Run: headless pygame with SDL's dummy video driver; simulated clock (each Clock.tick advances the game by its frame time, no real sleeping); random seed 0; keys injected as events and as key.get_pressed() state; no mouse input; restart key C tapped at the start of phases 3 and 4.
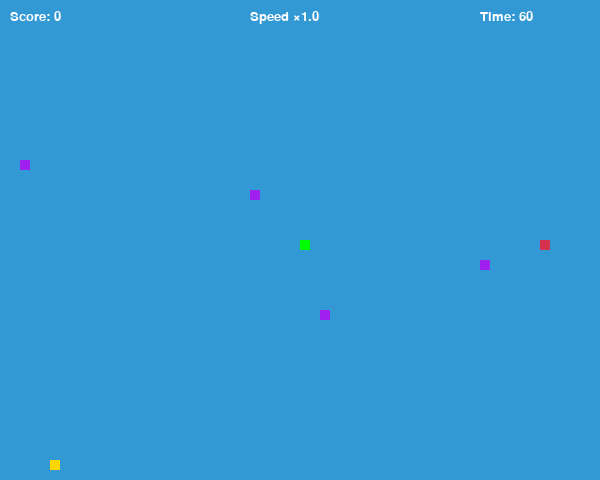
Frame 1 of 4 · flips 1–60 · no input
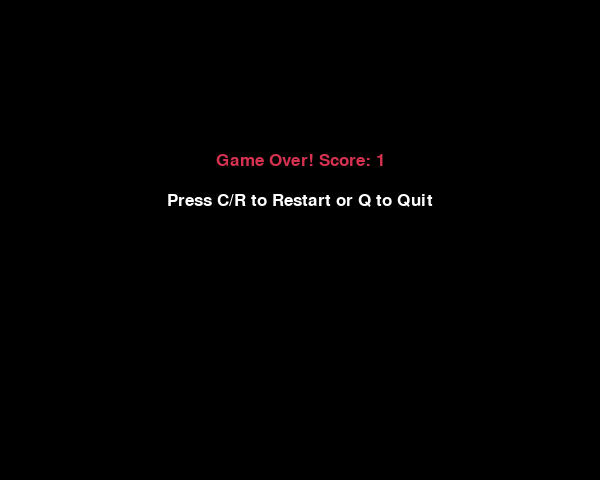
Frame 2 of 4 · flips 61–180 · tapped SPACE, RETURN · held RIGHT (→), D
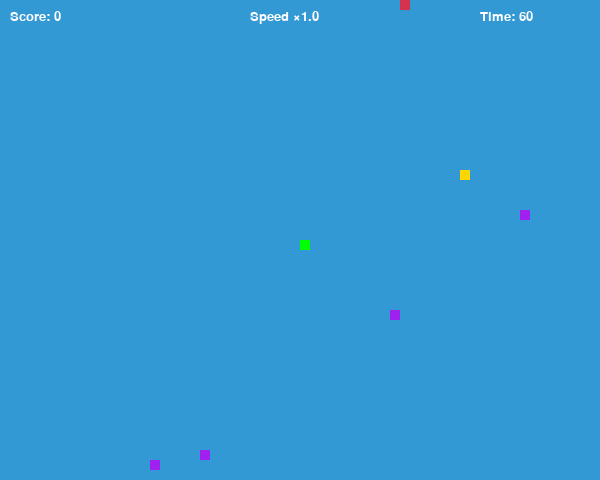
Frame 3 of 4 · flips 181–300 · tapped C · held DOWN (↓), S
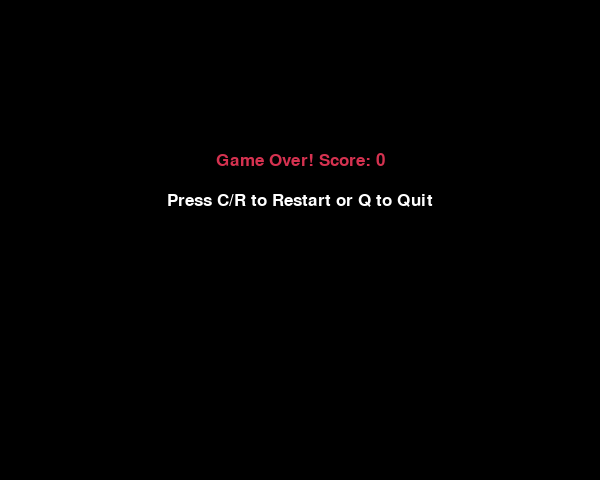
Frame 4 of 4 · flips 301–420 · tapped C · held LEFT (←), A, UP (↑), W

The pygame program that drew these frames:

import pygame
import time
import random
import sys

pygame.init()

WIDTH, HEIGHT = 600, 480
CELL = 10
BASE_SPEED_HZ = 15  # base fps; will scale by multiplier

BLACK = (0, 0, 0)
WHITE = (255, 255, 255)
RED   = (213, 50, 80)
GREEN = (0, 255, 0)
BLUE  = (50, 153, 213)
GRAY  = (169, 169, 169)
PURP  = (160, 32, 240)
GOLD  = (255, 215, 0)

font_main  = pygame.font.SysFont("bahnschrift", 26)
font_score = pygame.font.SysFont("comicsansms", 20)

win = pygame.display.set_mode((WIDTH, HEIGHT))
pygame.display.set_caption("Snake — Pygame (offline)")
clock = pygame.time.Clock()

def draw_text_center(msg, color, y):
   surf = font_main.render(msg, True, color)
   rect = surf.get_rect(center=(WIDTH//2, y))
   win.blit(surf, rect)

def hud(score, remain, mult):
   s = font_score.render(f"Score: {score}", True, WHITE)
   t = font_score.render(f"Time: {remain}", True, WHITE)
   m = font_score.render(f"Speed ×{mult:.1f}", True, WHITE)
   win.blit(s, (10, 10))
   win.blit(t, (WIDTH-120, 10))
   win.blit(m, (WIDTH//2 - 50, 10))

def rand_cell():
   return [
       random.randrange(0, WIDTH // CELL) * CELL,
       random.randrange(0, HEIGHT // CELL) * CELL
   ]

def game_over_screen(score):
   while True:
       for e in pygame.event.get():
           if e.type == pygame.QUIT:
               return "quit"
           if e.type == pygame.KEYDOWN:
               if e.key == pygame.K_q:
                   return "quit"
               if e.key == pygame.K_c or e.key == pygame.K_r:
                   return "restart"
       win.fill(BLACK)
       draw_text_center(f"Game Over! Score: {score}", RED, HEIGHT//3)
       draw_text_center("Press C/R to Restart or Q to Quit", WHITE, HEIGHT//3 + 40)
       pygame.display.flip()
       clock.tick(15)

def play_one_round():
   x = (WIDTH // (2*CELL)) * CELL
   y = (HEIGHT // (2*CELL)) * CELL
   dx, dy = 0, 0
   cur_dir = (0, 0)
   next_dir = (0, 0)

   snake = [[x, y]]
   snake_len = 1
   score = 0
   peak_score = 0            # highest score reached (for non-decreasing speed)

   food = rand_cell()

   poison = [rand_cell() for _ in range(4)]
   poison_cycle_start = time.time()
   POISON_VISIBLE_SECS = 3.0
   POISON_HIDDEN_SECS = 1.0

   golden = None
   golden_spawn_time = None
   GOLDEN_LIFE = 5.0

   obstacles = []

   round_start = None
   HARD_LIMIT = 60

   running = True
   while running:
       # input
       for e in pygame.event.get():
           if e.type == pygame.QUIT:
               return "quit"
           if e.type == pygame.KEYDOWN:
               if round_start is None and e.key in (pygame.K_LEFT, pygame.K_RIGHT, pygame.K_UP, pygame.K_DOWN,
                                                    pygame.K_a, pygame.K_d, pygame.K_w, pygame.K_s):
                   round_start = time.time()
               if e.key in (pygame.K_LEFT, pygame.K_a):
                   next_dir = (-CELL, 0)
               elif e.key in (pygame.K_RIGHT, pygame.K_d):
                   next_dir = (CELL, 0)
               elif e.key in (pygame.K_UP, pygame.K_w):
                   next_dir = (0, -CELL)
               elif e.key in (pygame.K_DOWN, pygame.K_s):
                   next_dir = (0, CELL)

       # prevent 180° reverse
       if (next_dir[0] != -cur_dir[0] or next_dir[1] != -cur_dir[1]) or cur_dir == (0, 0):
           dx, dy = next_dir
           cur_dir = next_dir

       # time / end by timeout
       elapsed = 0 if round_start is None else time.time() - round_start
       if elapsed >= HARD_LIMIT:
           out = game_over_screen(score)
           return out

       # poison visibility
       t = time.time() - poison_cycle_start
       cycle = POISON_VISIBLE_SECS + POISON_HIDDEN_SECS
       phase = t % cycle
       poison_visible = (phase <= POISON_VISIBLE_SECS)
       if not poison_visible and phase < 0.05:
           poison = [rand_cell() for _ in range(4)]

       # maybe golden
       if golden is None and random.randint(1,100) <= 3:
           golden = rand_cell()
           golden_spawn_time = time.time()
       if golden and (time.time() - golden_spawn_time) > GOLDEN_LIFE:
           golden = None

       # move
       x += dx; y += dy
       if x < 0 or x >= WIDTH or y < 0 or y >= HEIGHT:
           out = game_over_screen(score)
           return out
       head = [x, y]
       snake.append(head)
       while len(snake) > snake_len:
           snake.pop(0)

       # collisions
       if head in snake[:-1]:
           out = game_over_screen(score)
           return out

       for ox, oy in obstacles:
           if x == ox and y == oy:
               out = game_over_screen(score)
               return out

       # draw
       win.fill(BLUE)
       pygame.draw.rect(win, RED, (food[0], food[1], CELL, CELL))
       if poison_visible:
           for px, py in poison:
               pygame.draw.rect(win, PURP, (px, py, CELL, CELL))
       if golden:
           pygame.draw.rect(win, GOLD, (golden[0], golden[1], CELL, CELL))
       for ox, oy in obstacles:
           pygame.draw.rect(win, GRAY, (ox, oy, CELL, CELL))
       for sx, sy in snake:
           pygame.draw.rect(win, GREEN, (sx, sy, CELL, CELL))

       # speed multiplier (non-decreasing)
       peak_score = max(peak_score, score)
       speed_mult = 1 + (peak_score // 5)

       # hud
       remain = max(0, HARD_LIMIT - int(elapsed))
       hud(score, remain, float(speed_mult))

       pygame.display.flip()

       # eats
       if x == food[0] and y == food[1]:
           food = rand_cell()
           snake_len += 1
           score += 1
           # spawn obstacle safely (avoid snake + food)
           forbidden = set((sx, sy) for sx, sy in snake)
           forbidden.add((food[0], food[1]))
           while True:
               c = rand_cell()
               if (c[0], c[1]) not in forbidden:
                   obstacles.append(c)
                   break

       if poison_visible:
           for i in range(len(poison) - 1, -1, -1):
               if x == poison[i][0] and y == poison[i][1]:
                   poison.pop(i)
                   score = max(0, score - 2)

       if golden and x == golden[0] and y == golden[1]:
           score += 5
           snake_len += 5
           for _ in range(5):
               forbidden = set((sx, sy) for sx, sy in snake)
               forbidden.add((food[0], food[1]))
               while True:
                   c = rand_cell()
                   if (c[0], c[1]) not in forbidden:
                       obstacles.append(c)
                       break
           golden = None

       # dynamic FPS: faster with higher multiplier
       clock.tick(int(BASE_SPEED_HZ * speed_mult))

def main():
   while True:
       out = play_one_round()
       if out == "quit":
           break
   pygame.quit()
   sys.exit()

if __name__ == "__main__":
   main()
